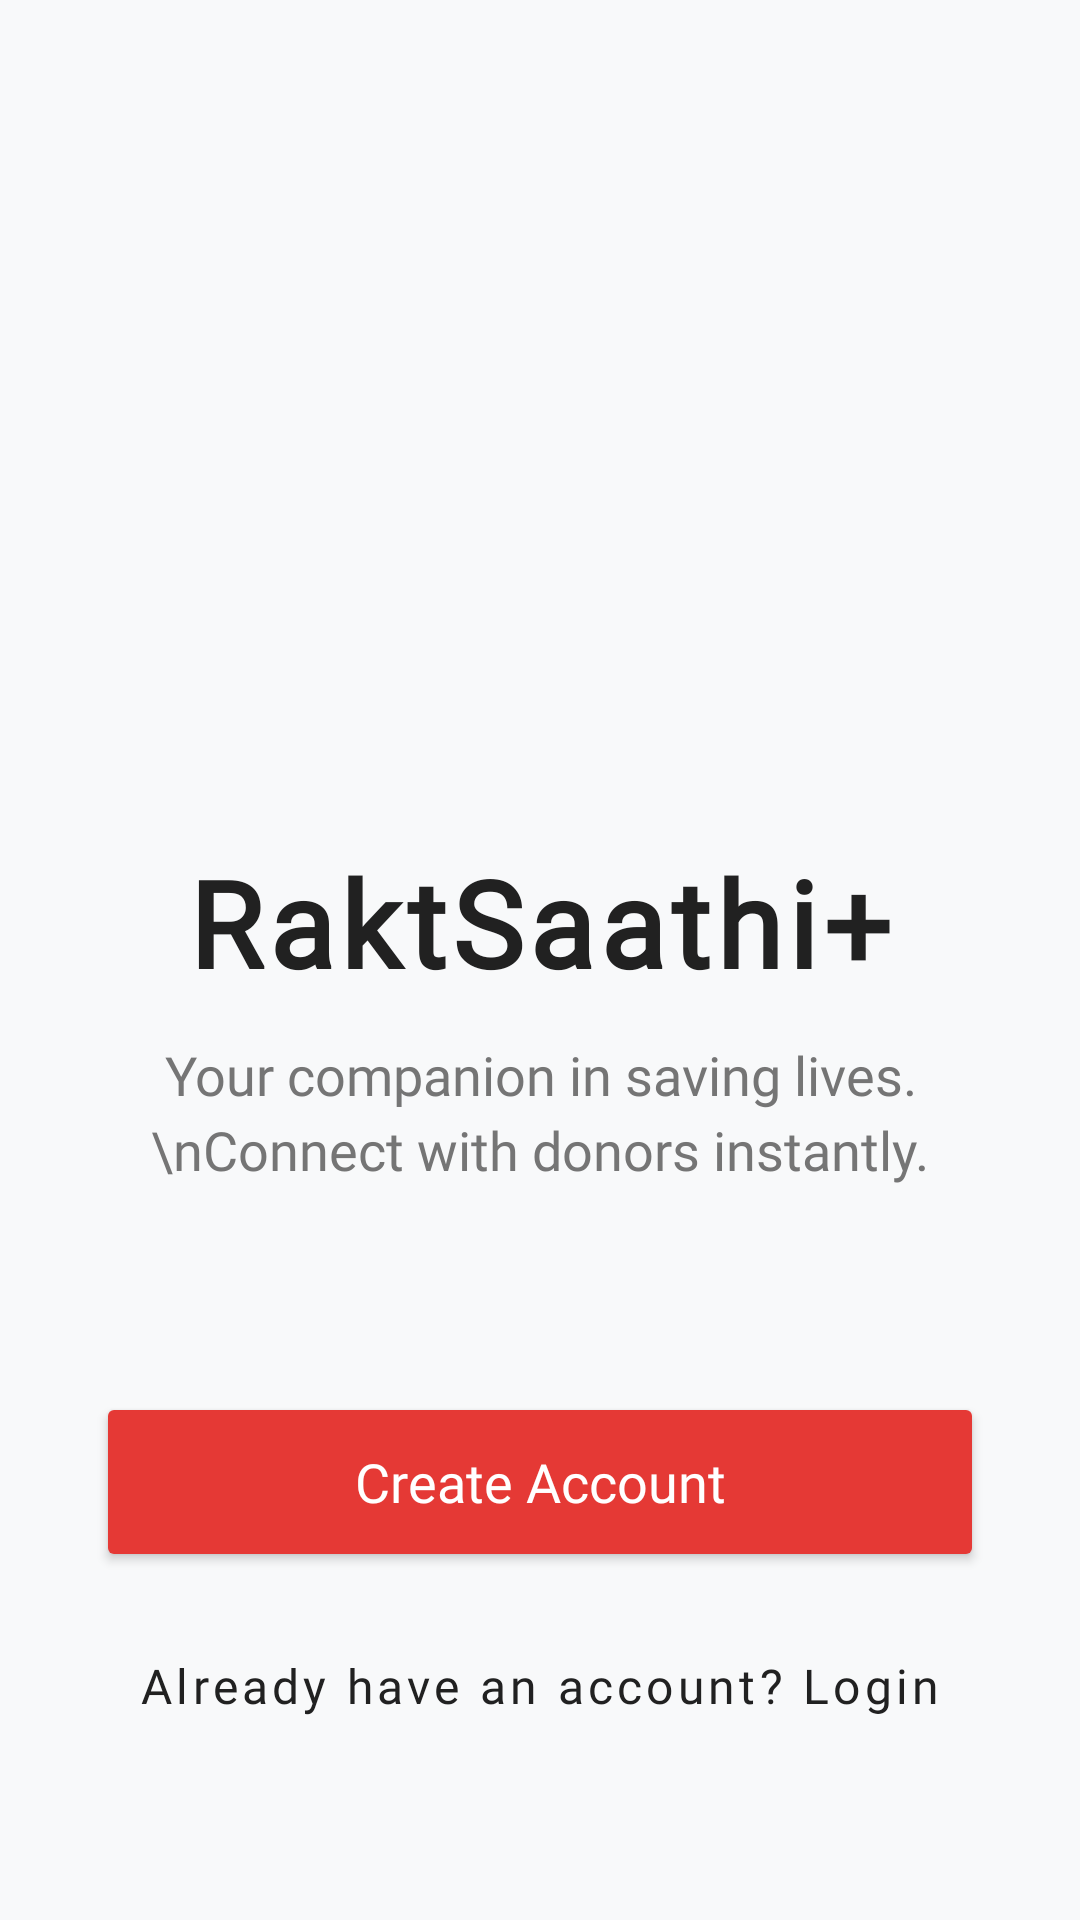

Android layout source for this screen:
<!-- AndroidManifest.xml: application theme Theme.RaktSaathi -->
<!-- res/layout/activity_intro_screen.xml -->
<?xml version="1.0" encoding="utf-8"?>
<androidx.constraintlayout.widget.ConstraintLayout xmlns:android="http://schemas.android.com/apk/res/android"
    xmlns:app="http://schemas.android.com/apk/res-auto"
    android:layout_width="match_parent"
    android:layout_height="match_parent"
    android:background="@color/bgColor"
    android:fitsSystemWindows="true">

    
    <View
        android:layout_width="300dp"
        android:layout_height="300dp"
        android:layout_marginTop="-150dp"
        android:layout_marginEnd="-150dp"
        android:alpha="0.1"
        android:background="@drawable/circle_shape"
        android:backgroundTint="@color/rs_buttons_colour"
        app:layout_constraintEnd_toEndOf="parent"
        app:layout_constraintTop_toTopOf="parent" />

    <LinearLayout
        android:id="@+id/mainContent"
        android:layout_width="match_parent"
        android:layout_height="wrap_content"
        android:gravity="center"
        android:orientation="vertical"
        android:padding="32dp"
        app:layout_constraintBottom_toTopOf="@+id/buttonContainer"
        app:layout_constraintTop_toTopOf="parent"
        app:layout_constraintVertical_chainStyle="packed">

        <ImageView
            android:id="@+id/imgLogo"
            android:layout_width="180dp"
            android:layout_height="180dp"
            android:scaleType="centerInside"
            android:src="@drawable/rs_final_logo"
            android:elevation="12dp"/>

        <TextView
            android:id="@+id/tvTitle"
            android:layout_width="wrap_content"
            android:layout_height="wrap_content"
            android:layout_marginTop="32dp"
            android:fontFamily="@font/poppins_semibold"
            android:text="RaktSaathi+"
            android:textColor="@color/rs_heading_color"
            android:textSize="40sp"
            android:textStyle="bold"
            android:letterSpacing="0.05" />

        <TextView
            android:layout_width="wrap_content"
            android:layout_height="wrap_content"
            android:layout_marginTop="12dp"
            android:fontFamily="@font/poppins"
            android:gravity="center"
            android:lineSpacingExtra="4dp"
            android:text="Your companion in saving lives.\nConnect with donors instantly."
            android:textColor="@color/textSecondary"
            android:textSize="18sp" />
    </LinearLayout>

    <LinearLayout
        android:id="@+id/buttonContainer"
        android:layout_width="match_parent"
        android:layout_height="wrap_content"
        android:orientation="vertical"
        android:paddingStart="32dp"
        android:paddingEnd="32dp"
        android:layout_marginBottom="48dp"
        app:layout_constraintBottom_toBottomOf="parent">

        <Button
            android:id="@+id/btncreteaccIntroScrn"
            android:layout_width="match_parent"
            android:layout_height="60dp"
            android:backgroundTint="@color/rs_buttons_colour"
            android:fontFamily="@font/poppins_semibold"
            android:text="Create Account"
            android:textAllCaps="false"
            android:textColor="@color/white"
            android:textSize="18sp"
            app:cornerRadius="18dp"
            android:elevation="6dp" />

        <Button
            android:id="@+id/btnLogin"
            style="@style/Widget.MaterialComponents.Button.TextButton"
            android:layout_width="match_parent"
            android:layout_height="60dp"
            android:layout_marginTop="8dp"
            android:fontFamily="@font/poppins_semibold"
            android:text="Already have an account? Login"
            android:textAllCaps="false"
            android:textColor="@color/rs_heading_color"
            android:textSize="16sp" />

    </LinearLayout>

    
    <View
        android:layout_width="200dp"
        android:layout_height="200dp"
        android:layout_marginBottom="-100dp"
        android:layout_marginStart="-100dp"
        android:alpha="0.05"
        android:background="@drawable/circle_shape"
        android:backgroundTint="@color/rs_buttons_colour"
        app:layout_constraintBottom_toBottomOf="parent"
        app:layout_constraintStart_toStartOf="parent" />

</androidx.constraintlayout.widget.ConstraintLayout>
<!-- resources referenced by this layout -->
<resources>
  <color name="bgColor">#F8F9FA</color>
  <color name="rs_buttons_colour">#E53935</color>
  <color name="rs_heading_color">#212121</color>
  <color name="textSecondary">#757575</color>
  <color name="white">#FFFFFFFF</color>
  <style name="Theme.RaktSaathi" parent="Base.Theme.RaktSaathi" />
  <style name="Base.Theme.RaktSaathi" parent="Theme.MaterialComponents.DayNight.NoActionBar">
          <item name="colorPrimary">@color/accentColor</item>
          <item name="android:statusBarColor">#7F0000</item>
          <item name="android:windowLayoutInDisplayCutoutMode">never</item>
  
          <item name="android:colorBackground">@color/bgColor</item>
          <item name="colorSurface">@color/cardColor</item>
          <item name="android:textColorPrimary">@color/textPrimary</item>
          <item name="android:textColorSecondary">@color/textSecondary</item>
      </style>
  <color name="accentColor">#E53935</color>
  <color name="cardColor">#FFFFFF</color>
  <color name="textPrimary">#212121</color>
</resources>
